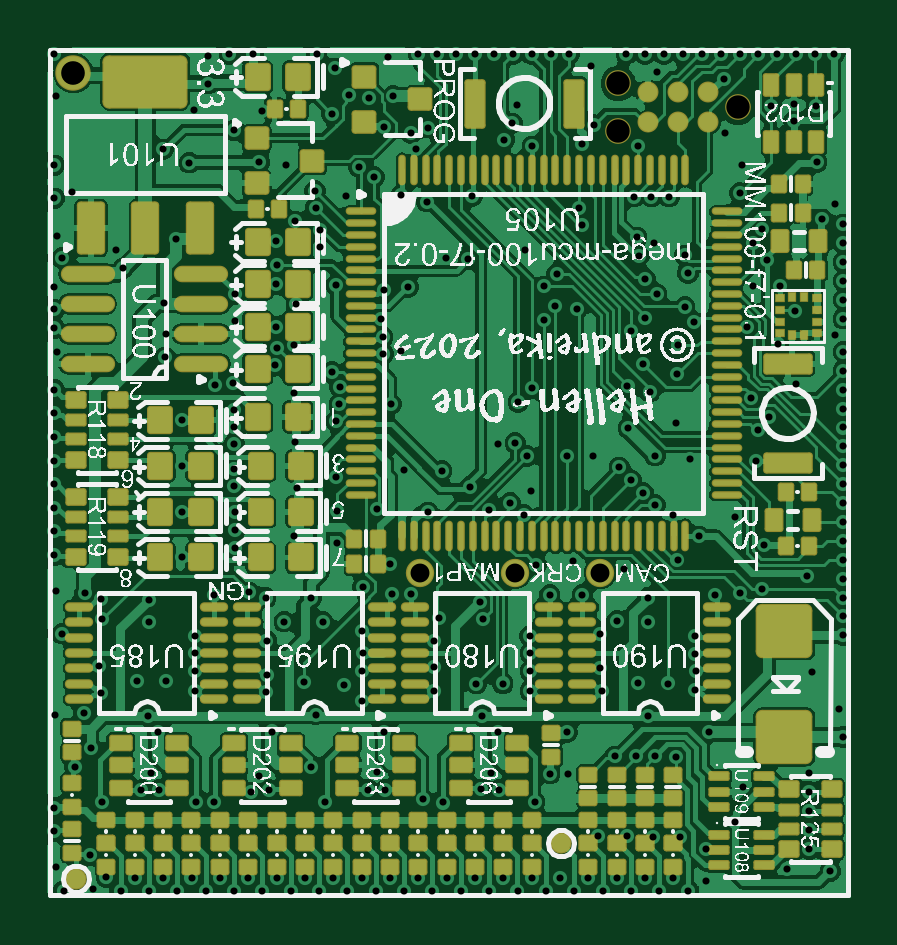
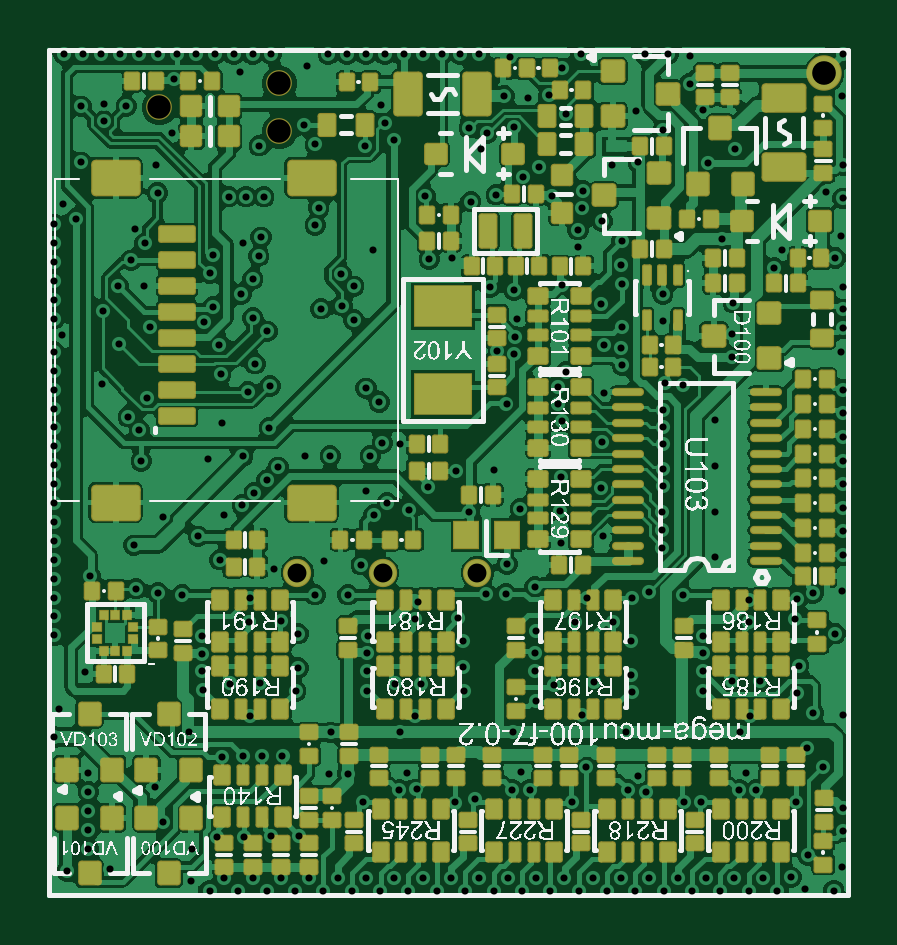
Circuit board: 10 layer files. Board 34.0 x 36.0 mm.
- drill: mega-mcu100-f7.DRL (4519 bytes)
- bottom_copper: mega-mcu100-f7.GBL (126576 bytes)
- bottom_silk: mega-mcu100-f7.GBO (352986 bytes)
- paste: mega-mcu100-f7.GBP (17417 bytes)
- bottom_mask: mega-mcu100-f7.GBS (16960 bytes)
- outline: mega-mcu100-f7.GKO (271 bytes)
- top_copper: mega-mcu100-f7.GTL (114746 bytes)
- top_silk: mega-mcu100-f7.GTO (513871 bytes)
- paste: mega-mcu100-f7.GTP (15639 bytes)
- top_mask: mega-mcu100-f7.GTS (15310 bytes)

=== drill: mega-mcu100-f7.DRL ===
M48
;Layer_Color=9474304
;FILE_FORMAT=2:4
INCH,TZ
;TYPE=PLATED
T01F00S00C0.0118
T02F00S00C0.0315
T03F00S00C0.0394
;TYPE=NON_PLATED
T04F00S00C0.0390
%
T01
X276Y118
X752Y149
X984Y339
X1220Y118
X1457Y319
X1693Y118
X1929Y319
X2165Y118
X2402Y319
X2638Y118
X2874Y319
X3110Y118
X3346Y319
X3583Y118
X3819Y319
X4055Y118
X4291Y319
X4528Y118
X4764Y319
X5000Y118
X5236Y319
X5472Y118
X5709Y319
X5945Y118
X6181Y319
X6417Y118
X6654Y319
X6890Y118
X7126Y319
X7362Y118
X7598Y319
X7835Y118
X8071Y319
X8307Y118
X8543Y319
X8780Y118
X9016Y319
X9252Y118
X9488Y319
X9724Y118
X9961Y319
X10197Y118
X10433Y319
X10669Y118
X10984Y276
X10977Y811
X10550Y1005
X10099Y1015
X9657Y1022
X9184Y1020
X8679Y2067
X8369
X8122Y1594
X7524Y1797
X7228Y1806
X7385Y2077
X7502Y2759
X7247Y3027
X7150Y3568
X7589Y3568
X8049Y3448
Y3780
Y4075
X8043Y4366
X8373Y5050
X8918Y5046
X8764Y5614
X8150Y5551
X7943Y6381
X7717Y6575
X7361Y6452
X7040Y6847
X6572Y7111
X5935Y7126
X5500Y6476
X4831Y6450
X4821Y5903
X4113Y6030
X4158Y6829
X4132Y7594
X4110Y8404
X3799Y8878
X3826Y9166
X4109Y9203
X3810Y9518
Y10226
X3819Y10551
X3810Y10935
X4129Y11269
X4537Y11132
X4540Y10836
X4469Y11492
X4461Y11777
X4973Y11689
X5191Y12172
X5448Y12016
X5899Y11713
X6323Y11599
X7080Y11692
X7017Y10643
X6640Y10655
X6010Y10177
X5606Y10126
X5556Y9644
X5588Y9346
X5601Y9061
X5890Y9113
X5728Y8225
X4863Y8222
X4872Y8508
X4738Y8759
X4811Y7942
X4813Y7005
X3116Y7138
Y6852
X3134Y6428
Y6120
Y5831
X3358Y5091
X3638Y4996
X3950Y4601
X3652Y4281
X3652Y3715
X3645Y3429
X3736Y2768
X3533Y2023
X3701Y1791
X3401Y1756
X2776Y1592
X2480
X1854Y1797
X1568Y1797
X1732Y2080
X1836Y2756
X1677Y3025
X1497Y3602
X1973Y3602
X2459Y3448
Y3780
Y4075
X2452Y4366
X1689Y4588
X1693Y4965
X890Y4973
X917Y4639
X622Y5071
X143Y5114
X118Y5709
Y6102
Y6496
Y6890
Y7283
Y7677
Y8071
Y8465
X157Y9094
X118Y9488
Y9803
X118Y10177
X246Y10660
X157Y11024
X118Y11654
X402Y11764
X118Y12205
X139Y13367
X118Y14055
X2670Y14031
X3031Y14055
X3425
X4488
X4799Y13823
X5020Y13370
X5365Y13325
X5763Y13361
X5610Y12836
X6054Y12740
X6147Y12470
X6350Y12833
X6496Y14055
X6181
X5669Y14016
X6811Y14055
X7126
X7441
X7756
X8071
X8386Y14055
X8701
X9055Y13858
X9646Y14055
X9961
X10276
X10591
X10906Y14055
X11220
X11535
X11850
X12165
X12480
X12795
X13110
X12815Y13189
X12442Y13233
X12440Y12948
X12067Y13189
X11300Y12736
X11575Y12205
X11545Y11742
X11916Y11151
X11760Y10912
X11988Y10620
X12205Y10193
X11764Y10195
X11666Y9511
X12182Y9222
X12458Y9776
X13268Y9646
Y9961
Y10276
Y10591
Y10906
Y11220
X12911Y11308
X13128Y11552
X12819Y12254
X11274Y13640
X10164Y13767
X9848Y12532
X9774Y11684
X10068
X10359
X10118Y10906
X9820Y11004
X9860Y10698
X9961Y10315
X10153Y10059
X9959Y9661
X9719Y9435
X9921Y8898
X10044Y8430
X9668Y8528
X9681Y7827
X9531Y7169
X9725Y6955
X9929Y6751
X10131Y6549
X10433Y6378
X10866Y6024
X10502Y5630
X9606Y5472
X10003Y5001
X10012Y4588
X9493Y4616
X9203Y4400
Y3827
X9240Y3441
X9844Y3575
X10344Y3568
X10791Y3460
X10805Y3780
X10800Y4068
X10799Y4366
X11129Y5050
X11535Y5079
X11904Y5150
X11944Y5871
X11457Y6339
X11815Y7275
X11850Y7795
X12032Y8016
X11722Y8330
X12469Y8567
X13268Y8465
X13268Y8780
X13268Y9094
X13129Y9372
X13268Y8150
Y7835
Y7520
Y7205
Y6890
Y6575
Y6260
Y5945
Y5630
Y5315
Y5000
Y4685
Y4370
X12749Y3756
X13189Y3150
X13268Y2677
X12697Y2079
Y1760
Y1442
Y1124
Y805
X12333Y479
X13051Y436
X11455Y1267
X11588Y1846
X11024Y2756
X10472Y2345
X10125Y2356
X9808
X9462
X8661Y2756
X10004Y3022
X6445Y3441
X6447Y3840
X6447Y4279
X6529Y4663
X7256Y4641
X7205Y4923
X6063Y5055
X5739Y5063
X5717Y5555
X5258Y5179
X5236Y4446
X5259Y4075
X5246Y3780
X5236Y3280
X4941Y3543
X4272Y3588
X4472Y3046
X4401Y2170
X4632Y1590
X5342Y1797
X5634Y1797
X5492Y2087
X5615Y2756
X6261Y1636
X6589Y1585
X4594Y4594
X4395Y5000
X2782Y5050
X2248Y5669
Y6430
X2248Y7191
X2249Y7953
X3116Y7841
Y8128
X3093Y8581
X2793Y8542
X1968Y9007
X1969Y9396
X1949Y9917
X2137Y10977
X1142Y10787
X1268Y10492
X3125Y10061
X3128Y9617
X4149Y9898
X4811Y10213
X3976Y12205
X3533Y12253
X3576Y13104
X3113Y12785
X2448Y13123
X2678Y13568
X2367Y12250
X1927Y12473
X4741Y13068
X7748Y12907
X7819Y13214
X7608Y12628
X8081Y12524
X8912Y12553
X9104Y12878
X8856Y11491
X8914Y11208
X8486Y10390
X8278Y10187
X8468Y9863
X8826Y9816
X8275Y9632
X8069Y8489
X7846Y8260
X7800Y7577
X7509Y7566
X7996Y7358
X8065Y6769
X8665Y7358
X9094Y7362
X10128Y7362
X10709Y7304
X10472Y7913
X10494Y8722
X10512Y9213
X10769Y9596
X10622Y9841
X10678Y10403
X10622Y10704
X7953Y10787
X6348Y6422
X3116Y7554
X856Y3868
X894Y3403
X612Y3081
X121Y3042
X719Y2490
X453Y2178
X118Y1496
Y1102
X138Y517
X709Y709
X906Y1592
X246Y4400
X12664Y5357
T02
X6213Y5413
X7791
X9213
T03
X433Y13740
T04
X9512Y12769
Y13569
X11512Y13169
M30

=== bottom_copper: mega-mcu100-f7.GBL (126576 bytes, source omitted) ===
=== bottom_silk: mega-mcu100-f7.GBO (352986 bytes, source omitted) ===
=== paste: mega-mcu100-f7.GBP (17417 bytes, source withheld) ===
=== bottom_mask: mega-mcu100-f7.GBS (16960 bytes, source withheld) ===
=== outline: mega-mcu100-f7.GKO ===
G04*
G04 #@! TF.GenerationSoftware,Altium Limited,Altium Designer,23.8.1 (32)*
G04*
G04 Layer_Color=16711935*
%FSLAX25Y25*%
%MOIN*%
G70*
G04*
G04 #@! TF.SameCoordinates,F58DEBE5-8EEA-44EF-AA6C-98AFA8108316*
G04*
G04*
G04 #@! TF.FilePolarity,Positive*
G04*
G01*
G75*
M02*

=== top_copper: mega-mcu100-f7.GTL (114746 bytes, source omitted) ===
=== top_silk: mega-mcu100-f7.GTO (513871 bytes, source omitted) ===
=== paste: mega-mcu100-f7.GTP (15639 bytes, source withheld) ===
=== top_mask: mega-mcu100-f7.GTS (15310 bytes, source withheld) ===
